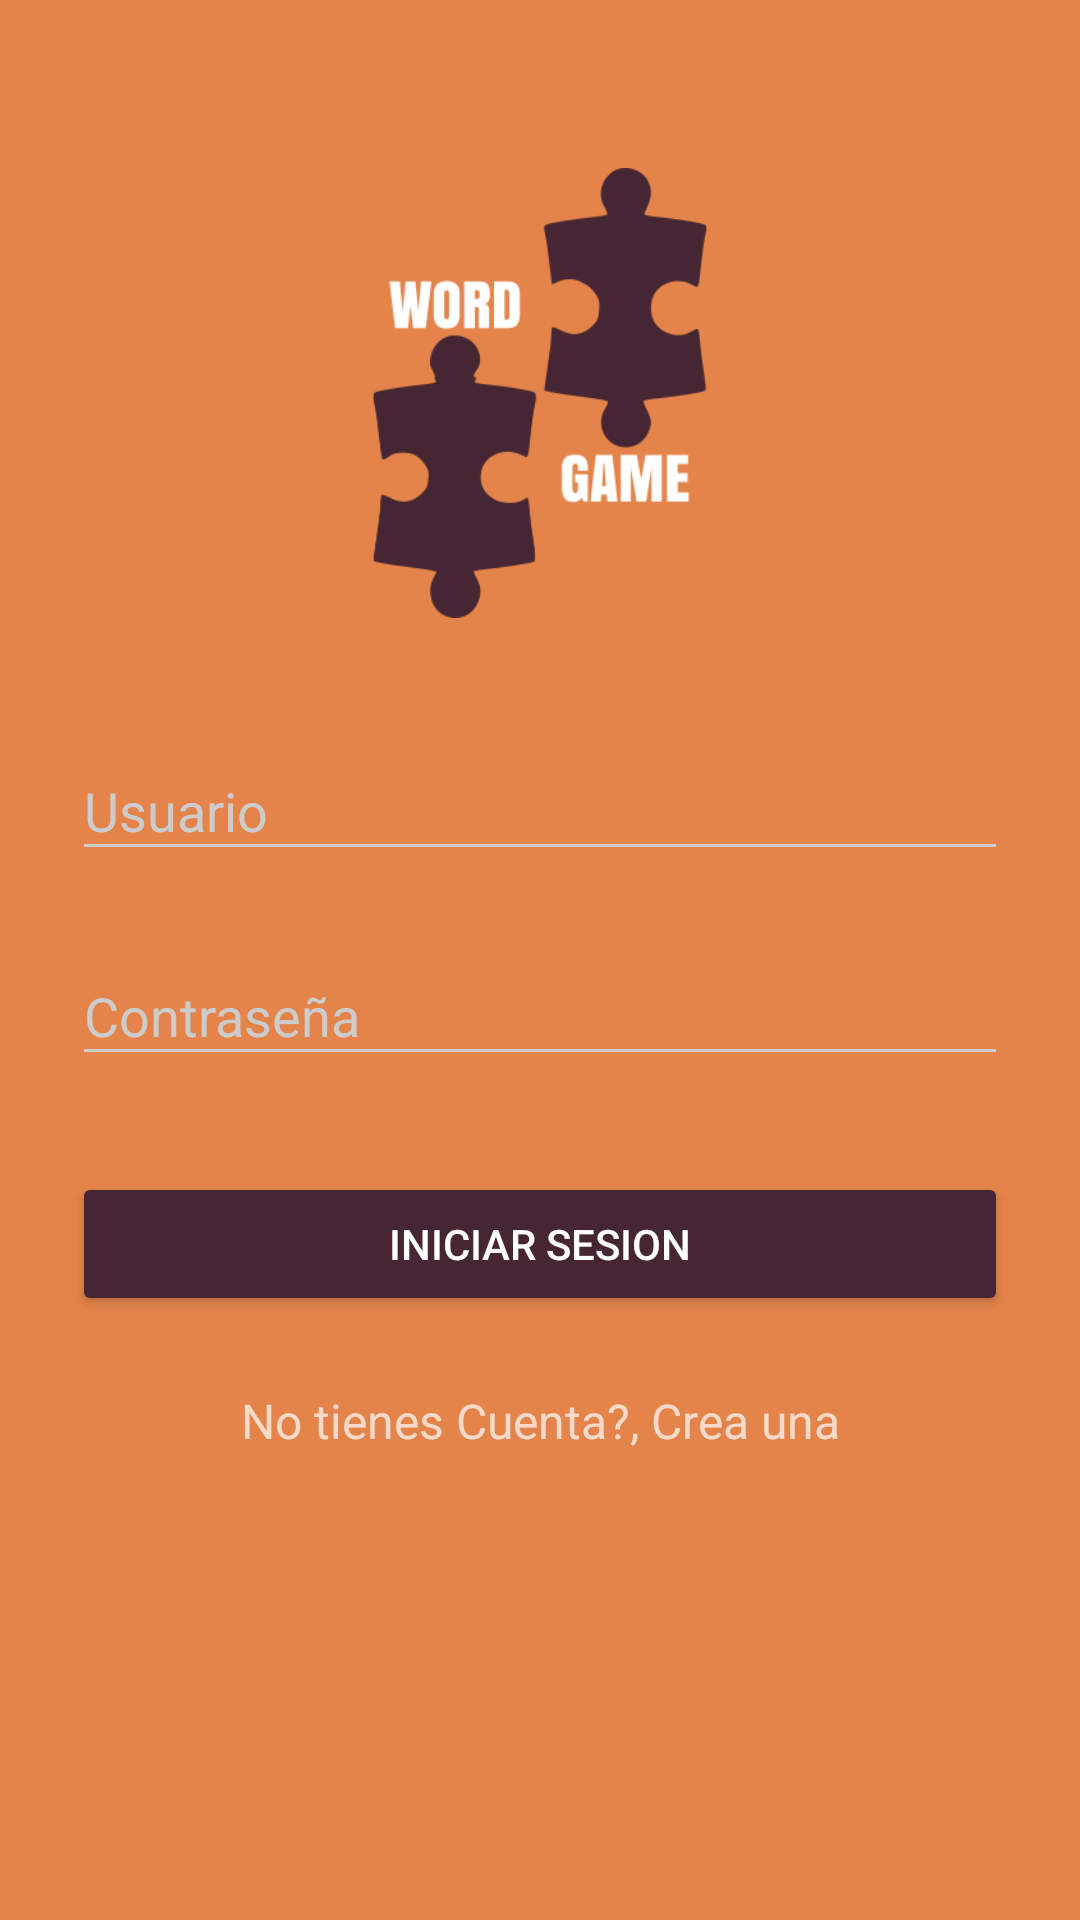

Here is an Android app screen rendered from its layout file. Give the layout XML and the strings, colors and styles it references.
<!-- AndroidManifest.xml: application theme AppTheme.Dark -->
<!-- res/layout/activity_login.xml -->
<?xml version="1.0" encoding="utf-8"?>
<ScrollView xmlns:android="http://schemas.android.com/apk/res/android"
    android:layout_width="fill_parent"
    android:layout_height="fill_parent"
    android:fitsSystemWindows="true">

        <LinearLayout
            android:orientation="vertical"
            android:layout_width="match_parent"
            android:layout_height="wrap_content"
            android:paddingTop="56dp"
            android:paddingLeft="24dp"
            android:paddingRight="24dp">

                <ImageView
                    android:src="@drawable/logo2"
                    android:layout_width="wrap_content"
                    android:layout_height="150dp"
                    android:layout_marginBottom="24dp"
                    android:layout_gravity="center_horizontal"/>
                
                <android.support.design.widget.TextInputLayout
                    android:layout_width="match_parent"
                    android:layout_height="wrap_content"
                    android:layout_marginTop="8dp"
                    android:layout_marginBottom="8dp">
                        <EditText
                            android:id="@+id/input_user"
                            android:layout_width="match_parent"
                            android:layout_height="wrap_content"
                            android:inputType="textAutoComplete"
                            android:hint="Usuario"/>
                </android.support.design.widget.TextInputLayout>
                
                <android.support.design.widget.TextInputLayout
                    android:layout_width="match_parent"
                    android:layout_height="wrap_content"
                    android:layout_marginTop="8dp"
                    android:layout_marginBottom="8dp">
                    <EditText
                        android:id="@+id/input_password"
                        android:layout_width="match_parent"
                        android:layout_height="wrap_content"
                        android:inputType="textPassword"
                        android:hint="Contraseña"/>
                </android.support.design.widget.TextInputLayout>

                <android.support.v7.widget.AppCompatButton
                    android:id="@+id/btn_login"
                    android:layout_width="fill_parent"
                    android:layout_height="wrap_content"
                    android:layout_marginTop="24dp"
                    android:layout_marginBottom="24dp"
                    android:padding="12dp"
                    android:text="Iniciar Sesion"/>
                <TextView
                    android:id="@+id/link_singup"
                    android:layout_width="fill_parent"
                    android:layout_height="wrap_content"
                    android:layout_marginBottom="24dp"
                    android:text="No tienes Cuenta?, Crea una"
                    android:gravity="center"
                    android:textSize="16dip"/>
        </LinearLayout>

</ScrollView>
<!-- resources referenced by this layout -->
<resources>
  <!-- drawable logo2: png bitmap (drawable, 23839 bytes) -->
  <style name="AppTheme.Dark" parent="Theme.AppCompat.NoActionBar">
                  <item name="android:windowDrawsSystemBarBackgrounds">true</item>
                  <item name="android:statusBarColor">@color/primary_darker</item>
  
                  <item name="android:windowContentTransitions">true</item>
                  <item name="android:windowAllowEnterTransitionOverlap">true</item>
                  <item name="android:windowAllowReturnTransitionOverlap">true</item>
                  <item name="android:windowSharedElementEnterTransition">@android:transition/move</item>
                  <item name="android:windowSharedElementExitTransition">@android:transition/move</item>
  
                  <item name="colorPrimary">@color/primary</item>
                  <item name="colorPrimaryDark">@color/primary_dark</item>
                  <item name="colorAccent">@color/accent</item>
  
                  <item name="android:windowBackground">@color/primary</item>
  
                  <item name="colorControlNormal">@color/iron</item>
                  <item name="colorControlActivated">@color/white</item>
                  <item name="colorControlHighlight">@color/white</item>
                  <item name="android:textColorHint">@color/iron</item>
  
                  <item name="colorButtonNormal">@color/primary_darker</item>
                  <item name="android:colorButtonNormal">@color/primary_darker</item>
          </style>
  <color name="primary_darker">#452632</color>
  <color name="primary">#E4844A</color>
  <color name="primary_dark">#91204D</color>
  <color name="accent">#AFEF4F</color>
  <color name="iron">#CCCCCC</color>
  <color name="white">#FFFFFF</color>
</resources>
